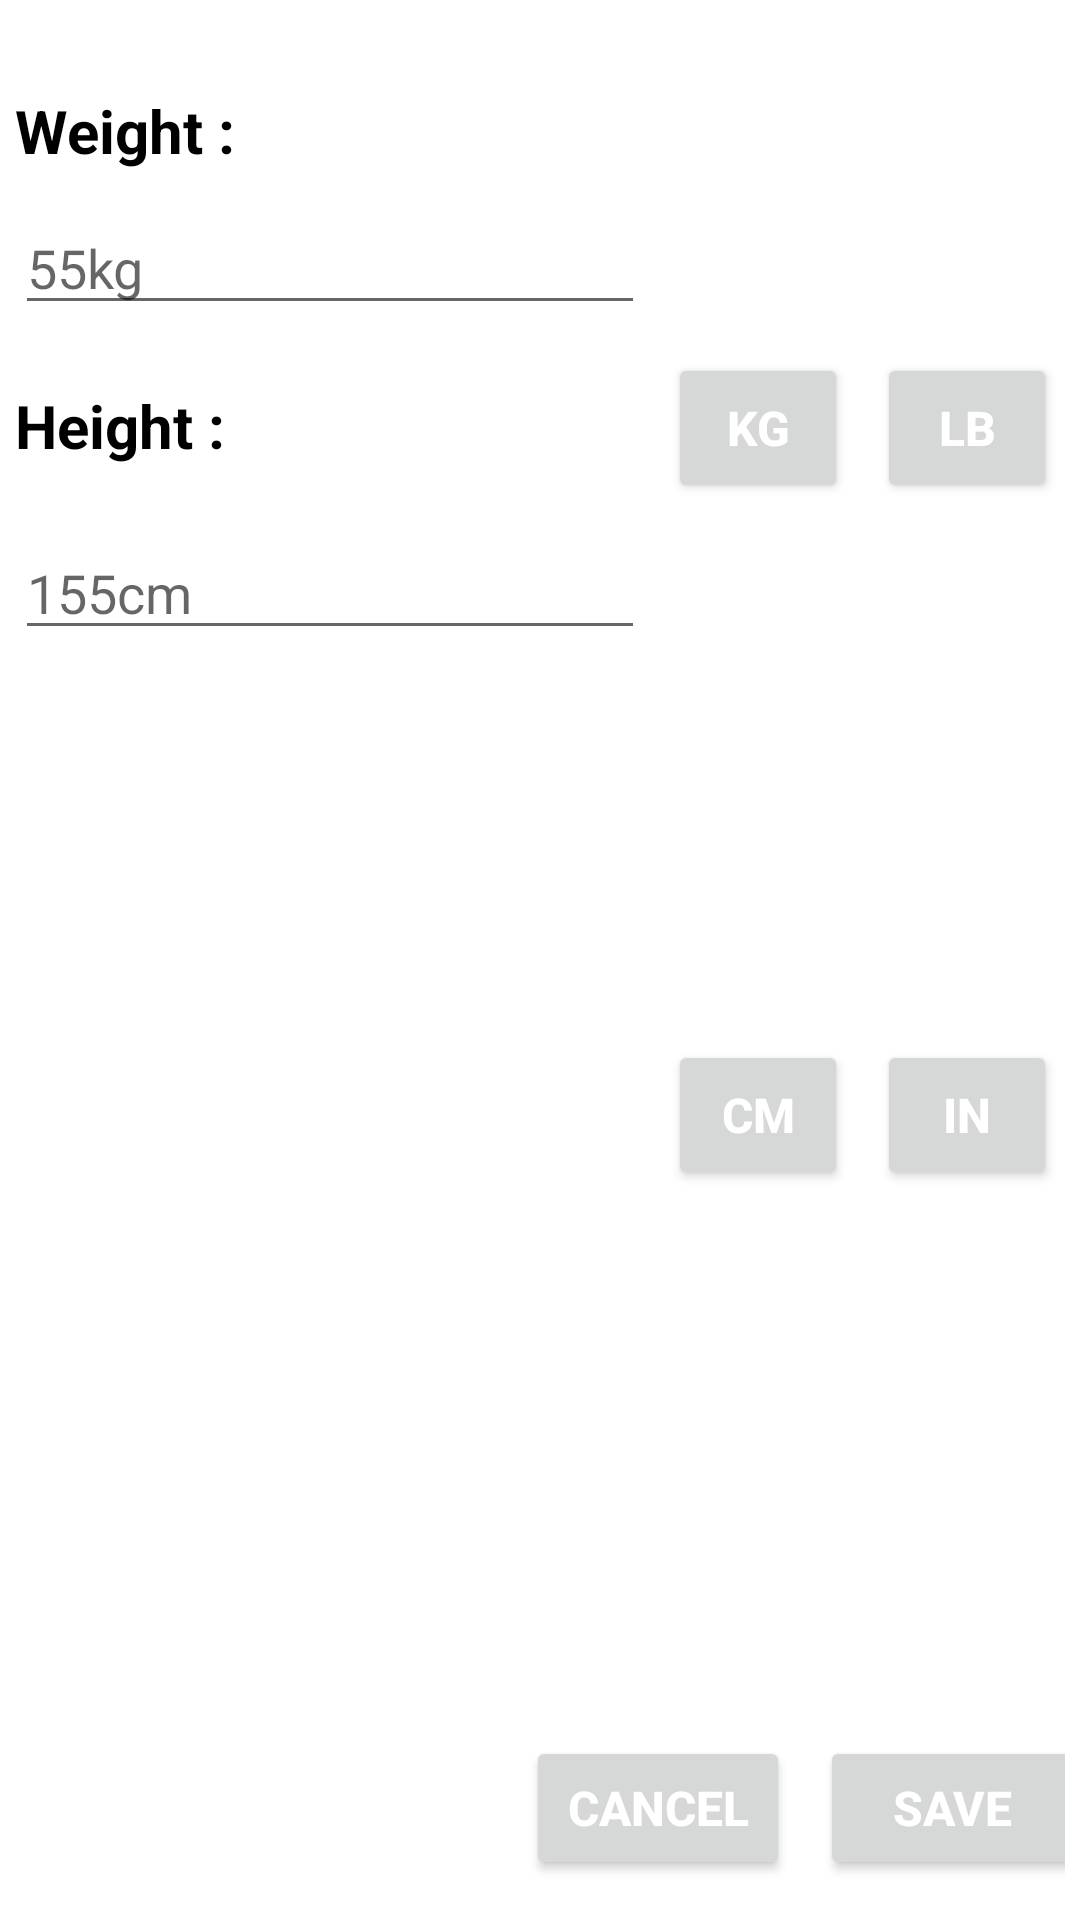

Write the Android layout XML for this screen, with the resource values it uses.
<!-- AndroidManifest.xml: application theme Theme.HomeWorkout -->
<!-- res/layout/dialog_bmi_edit.xml -->
<?xml version="1.0" encoding="utf-8"?>
<androidx.constraintlayout.widget.ConstraintLayout xmlns:android="http://schemas.android.com/apk/res/android"
    android:layout_width="match_parent"
    android:layout_height="match_parent"
    xmlns:tools="http://schemas.android.com/tools"
    android:padding="5dp"
    xmlns:app="http://schemas.android.com/apk/res-auto">


    <TextView
        android:id="@+id/tv_dialog_weight_title"
        android:layout_width="wrap_content"
        android:layout_height="wrap_content"
        android:text="@string/weight"
        android:textSize="20sp"
        android:textStyle="bold"
        android:textColor="@color/black"
        app:layout_constraintStart_toStartOf="parent"
        app:layout_constraintTop_toTopOf="parent"
        android:layout_marginTop="25dp"/>

    <EditText
        android:id="@+id/dialog_metric_weight"
        android:layout_width="0dp"
        android:layout_height="wrap_content"
        app:layout_constraintWidth_percent=".6"
        android:hint="@string/_55kg"
        android:layout_marginTop="10dp"
        android:inputType="number"
        app:layout_constraintStart_toStartOf="parent"
        app:layout_constraintTop_toBottomOf="@id/tv_dialog_weight_title"/>




    <TextView
        android:id="@+id/tv_dialog_height_title"
        android:layout_width="wrap_content"
        android:layout_height="wrap_content"
        android:text="@string/height"
        android:textSize="20sp"
        android:textStyle="bold"
        android:textColor="@color/black"
        app:layout_constraintStart_toStartOf="parent"
        app:layout_constraintTop_toBottomOf="@id/dialog_metric_weight"
        android:layout_marginTop="20dp"/>

    <EditText
        android:id="@+id/dialog_metric_height"
        android:layout_width="0dp"
        android:layout_height="wrap_content"
        app:layout_constraintWidth_percent=".6"
        android:hint="155cm"
        android:layout_marginTop="20dp"
        android:inputType="number"
        tools:visibility="visible"
        app:layout_constraintStart_toStartOf="parent"
        app:layout_constraintTop_toBottomOf="@id/tv_dialog_height_title"/>



    <TextView
        android:id="@+id/tv_dialog_weight_title_us"
        android:layout_width="wrap_content"
        android:layout_height="wrap_content"
        android:text="@string/weight"
        android:textSize="20sp"
        android:textStyle="bold"

        android:textColor="@color/black"
        android:visibility="gone"
        tools:visibility="visible"
        app:layout_constraintStart_toStartOf="parent"
        app:layout_constraintTop_toTopOf="parent"
        android:layout_marginTop="25dp"/>

    <EditText
        android:id="@+id/dialog_metric_weight_us"
        android:layout_width="0dp"
        android:layout_height="wrap_content"
        app:layout_constraintWidth_percent=".5"
        android:hint=""
        android:layout_marginTop="10dp"
        android:inputType="number"
        android:visibility="gone"
        tools:visibility="visible"
        app:layout_constraintStart_toStartOf="parent"
        app:layout_constraintTop_toBottomOf="@id/tv_dialog_weight_title_us"/>

    <TextView
        android:id="@+id/tv_dialog_height_title_us"
        android:layout_width="wrap_content"
        android:layout_height="wrap_content"
        android:text="@string/height"
        android:textSize="20sp"
        android:textStyle="bold"
        android:textColor="@color/black"
        android:visibility="gone"
        app:layout_constraintStart_toStartOf="parent"
        app:layout_constraintTop_toBottomOf="@id/dialog_metric_weight_us"
        android:layout_marginTop="20dp"/>



    <EditText
        android:id="@+id/dialog_metric_height_feet"
        android:layout_width="0dp"
        android:layout_height="wrap_content"
        app:layout_constraintWidth_percent=".25"
        android:hint=""
        android:layout_marginTop="10dp"
        android:visibility="gone"
        tools:visibility="visible"
        android:inputType="number"
        android:layout_marginBottom="50dp"
        app:layout_constraintStart_toStartOf="parent"
        app:layout_constraintTop_toBottomOf="@id/tv_dialog_height_title_us"/>


    <EditText
        android:id="@+id/dialog_metric_height_inch_us"
        android:layout_width="0dp"
        android:layout_height="wrap_content"
        app:layout_constraintWidth_percent=".3"
        android:hint=""
        android:layout_marginStart="10dp"
        android:visibility="gone"
        tools:visibility="visible"
        android:inputType="number"
        android:layout_marginBottom="50dp"
        app:layout_constraintStart_toEndOf="@id/dialog_metric_height_feet"
        app:layout_constraintTop_toTopOf="@id/dialog_metric_height_feet"/>

    <Button
        android:id="@+id/btn_kg"
        android:layout_width="60dp"
        android:layout_height="50dp"
        android:text="@string/kg"
        android:textColor="@color/white"
        android:textStyle="bold"
        android:textSize="16sp"
        android:layout_marginTop="10dp"
        app:layout_constraintHorizontal_bias=".75"
        app:layout_constraintVertical_bias=".18"
        app:layout_constraintStart_toStartOf="parent"
        app:layout_constraintEnd_toEndOf="parent"
        app:layout_constraintTop_toTopOf="parent"
        app:layout_constraintBottom_toBottomOf="parent"
        />

    <Button
        android:id="@+id/btn_lb"
        android:layout_width="60dp"
        android:layout_height="50dp"
        android:text="@string/lbs"
        android:textColor="@color/white"
        android:textStyle="bold"
        android:textSize="16sp"
        android:layout_marginStart="10dp"
        android:layout_marginEnd="3dp"
        app:layout_constraintStart_toEndOf="@id/btn_kg"
        app:layout_constraintEnd_toEndOf="parent"
        app:layout_constraintTop_toTopOf="@id/btn_kg"
        />




    <Button
        android:id="@+id/btn_cm"
        android:layout_width="60dp"
        android:layout_height="50dp"
        android:text="@string/cm"
        android:textColor="@color/white"
        android:textStyle="bold"
        android:textSize="16sp"
        android:layout_marginTop="20dp"
        app:layout_constraintHorizontal_bias=".75"
        app:layout_constraintVertical_bias=".4"
        app:layout_constraintStart_toStartOf="parent"
        app:layout_constraintEnd_toEndOf="parent"
        app:layout_constraintTop_toBottomOf="@id/btn_kg"
        app:layout_constraintBottom_toBottomOf="parent"
        />

    <Button
        android:id="@+id/btn_in"
        android:layout_width="60dp"
        android:layout_height="50dp"
        android:text="@string/in"
        android:textColor="@color/white"
        android:textStyle="bold"
        android:textSize="16sp"
        android:layout_marginStart="10dp"
        android:layout_marginEnd="3dp"
        app:layout_constraintStart_toEndOf="@id/btn_cm"
        app:layout_constraintEnd_toEndOf="parent"
        app:layout_constraintTop_toTopOf="@id/btn_cm"
        />

    <Button
        android:id="@+id/btn_cancel_metric"
        android:layout_width="wrap_content"
        android:layout_height="wrap_content"
        android:text="@string/cancel"
        android:textColor="@color/white"
        android:textStyle="bold"
        android:textSize="16sp"
        android:layout_marginTop="25dp"
        app:layout_constraintStart_toStartOf="parent"
        app:layout_constraintEnd_toEndOf="parent"
        app:layout_constraintTop_toBottomOf="@id/btn_cm"
        app:layout_constraintBottom_toBottomOf="parent"
        app:layout_constraintHorizontal_bias=".65"
        app:layout_constraintVertical_bias=".95"/>

    <Button
        android:id="@+id/btn_save_metric"
        android:layout_width="wrap_content"
        android:layout_height="wrap_content"
        android:text="@string/save"
        android:textColor="@color/white"
        android:textStyle="bold"
        android:textSize="16sp"
        android:layout_marginStart="10dp"
        app:layout_constraintStart_toEndOf="@id/btn_cancel_metric"
        app:layout_constraintTop_toTopOf="@id/btn_cancel_metric"
        />


</androidx.constraintlayout.widget.ConstraintLayout>
<!-- resources referenced by this layout -->
<resources>
  <color name="black">#FF000000</color>
  <color name="white">#FFFFFFFF</color>
  <string name="_55kg">55kg</string>
  <string name="cancel">Cancel</string>
  <string name="cm">CM</string>
  <string name="height">Height :</string>
  <string name="in">IN</string>
  <string name="kg">KG</string>
  <string name="lbs">LB</string>
  <string name="save">SAVE</string>
  <string name="weight">Weight :</string>
  <style name="Theme.HomeWorkout" parent="Theme.MaterialComponents.DayNight.NoActionBar">
          
          <item name="colorPrimary">#ff781f</item>
          <item name="colorPrimaryVariant">@color/purple_700</item>
          <item name="colorOnPrimary">@color/white</item>
          
          <item name="colorSecondary">@color/black</item>
          <item name="colorSecondaryVariant">@color/teal_700</item>
          <item name="colorOnSecondary">@color/black</item>
          
          <item name="android:statusBarColor">?attr/colorSecondary</item>
          
      </style>
  <color name="purple_700">#FF3700B3</color>
  <color name="teal_700">#FF018786</color>
</resources>
